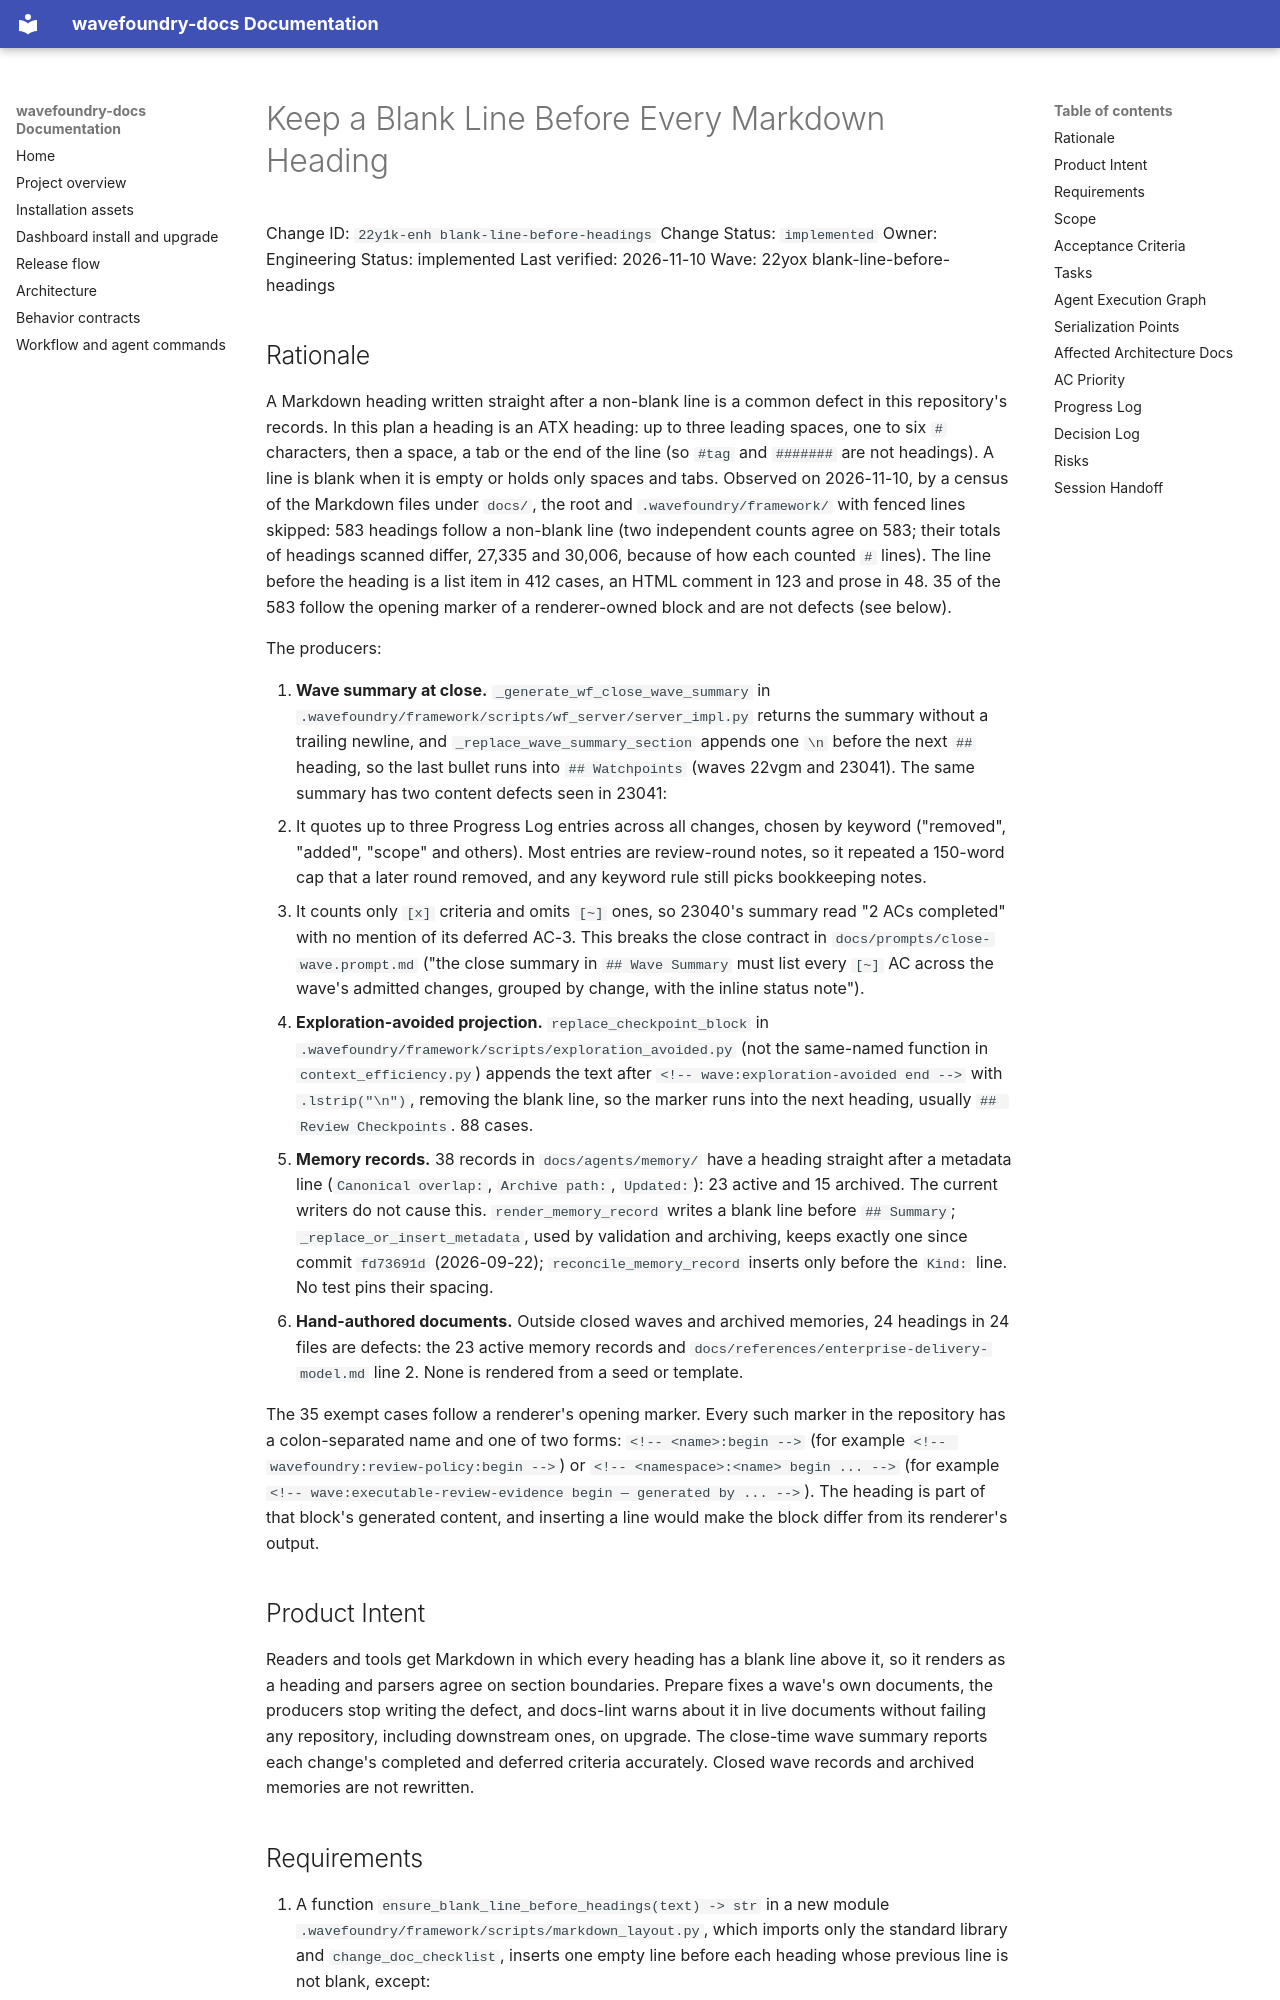

repository: coryhacking/wavefoundry · page: waves/22yox blank-line-before-headings/22y1k-enh blank-line-before-headings/index.html · generator: mkdocs

# Keep a Blank Line Before Every Markdown Heading

Change ID: `22y1k-enh blank-line-before-headings`
Change Status: `implemented`
Owner: Engineering
Status: implemented
Last verified: 2026-11-10
Wave: 22yox blank-line-before-headings

## Rationale

A Markdown heading written straight after a non-blank line is a common defect in this repository's records. In this plan a heading is an ATX heading: up to three leading spaces, one to six `#` characters, then a space, a tab or the end of the line (so `#tag` and `#######` are not headings). A line is blank when it is empty or holds only spaces and tabs. Observed on 2026-11-10, by a census of the Markdown files under `docs/`, the root and `.wavefoundry/framework/` with fenced lines skipped: 583 headings follow a non-blank line (two independent counts agree on 583; their totals of headings scanned differ, 27,335 and 30,006, because of how each counted `#` lines). The line before the heading is a list item in 412 cases, an HTML comment in 123 and prose in 48. 35 of the 583 follow the opening marker of a renderer-owned block and are not defects (see below).

The producers:

1. **Wave summary at close.** `_generate_wf_close_wave_summary` in `.wavefoundry/framework/scripts/wf_server/server_impl.py` returns the summary without a trailing newline, and `_replace_wave_summary_section` appends one `\n` before the next `## ` heading, so the last bullet runs into `## Watchpoints` (waves 22vgm and 23041). The same summary has two content defects seen in 23041:
   1. It quotes up to three Progress Log entries across all changes, chosen by keyword ("removed", "added", "scope" and others). Most entries are review-round notes, so it repeated a 150-word cap that a later round removed, and any keyword rule still picks bookkeeping notes.
   2. It counts only `[x]` criteria and omits `[~]` ones, so 23040's summary read "2 ACs completed" with no mention of its deferred AC-3. This breaks the close contract in `docs/prompts/close-wave.prompt.md` ("the close summary in `## Wave Summary` must list every `[~]` AC across the wave's admitted changes, grouped by change, with the inline status note").
2. **Exploration-avoided projection.** `replace_checkpoint_block` in `.wavefoundry/framework/scripts/exploration_avoided.py` (not the same-named function in `context_efficiency.py`) appends the text after `<!-- wave:exploration-avoided end -->` with `.lstrip("\n")`, removing the blank line, so the marker runs into the next heading, usually `## Review Checkpoints`. 88 cases.
3. **Memory records.** 38 records in `docs/agents/memory/` have a heading straight after a metadata line (`Canonical overlap:`, `Archive path:`, `Updated:`): 23 active and 15 archived. The current writers do not cause this. `render_memory_record` writes a blank line before `## Summary`; `_replace_or_insert_metadata`, used by validation and archiving, keeps exactly one since commit `fd73691d` (2026-09-22); `reconcile_memory_record` inserts only before the `Kind:` line. No test pins their spacing.
4. **Hand-authored documents.** Outside closed waves and archived memories, 24 headings in 24 files are defects: the 23 active memory records and `docs/references/enterprise-delivery-model.md` line 2. None is rendered from a seed or template.

The 35 exempt cases follow a renderer's opening marker. Every such marker in the repository has a colon-separated name and one of two forms: `<!-- <name>:begin -->` (for example `<!-- wavefoundry:review-policy:begin -->`) or `<!-- <namespace>:<name> begin ... -->` (for example `<!-- wave:executable-review-evidence begin — generated by ... -->`). The heading is part of that block's generated content, and inserting a line would make the block differ from its renderer's output.

## Product Intent

Readers and tools get Markdown in which every heading has a blank line above it, so it renders as a heading and parsers agree on section boundaries. Prepare fixes a wave's own documents, the producers stop writing the defect, and docs-lint warns about it in live documents without failing any repository, including downstream ones, on upgrade. The close-time wave summary reports each change's completed and deferred criteria accurately. Closed wave records and archived memories are not rewritten.
